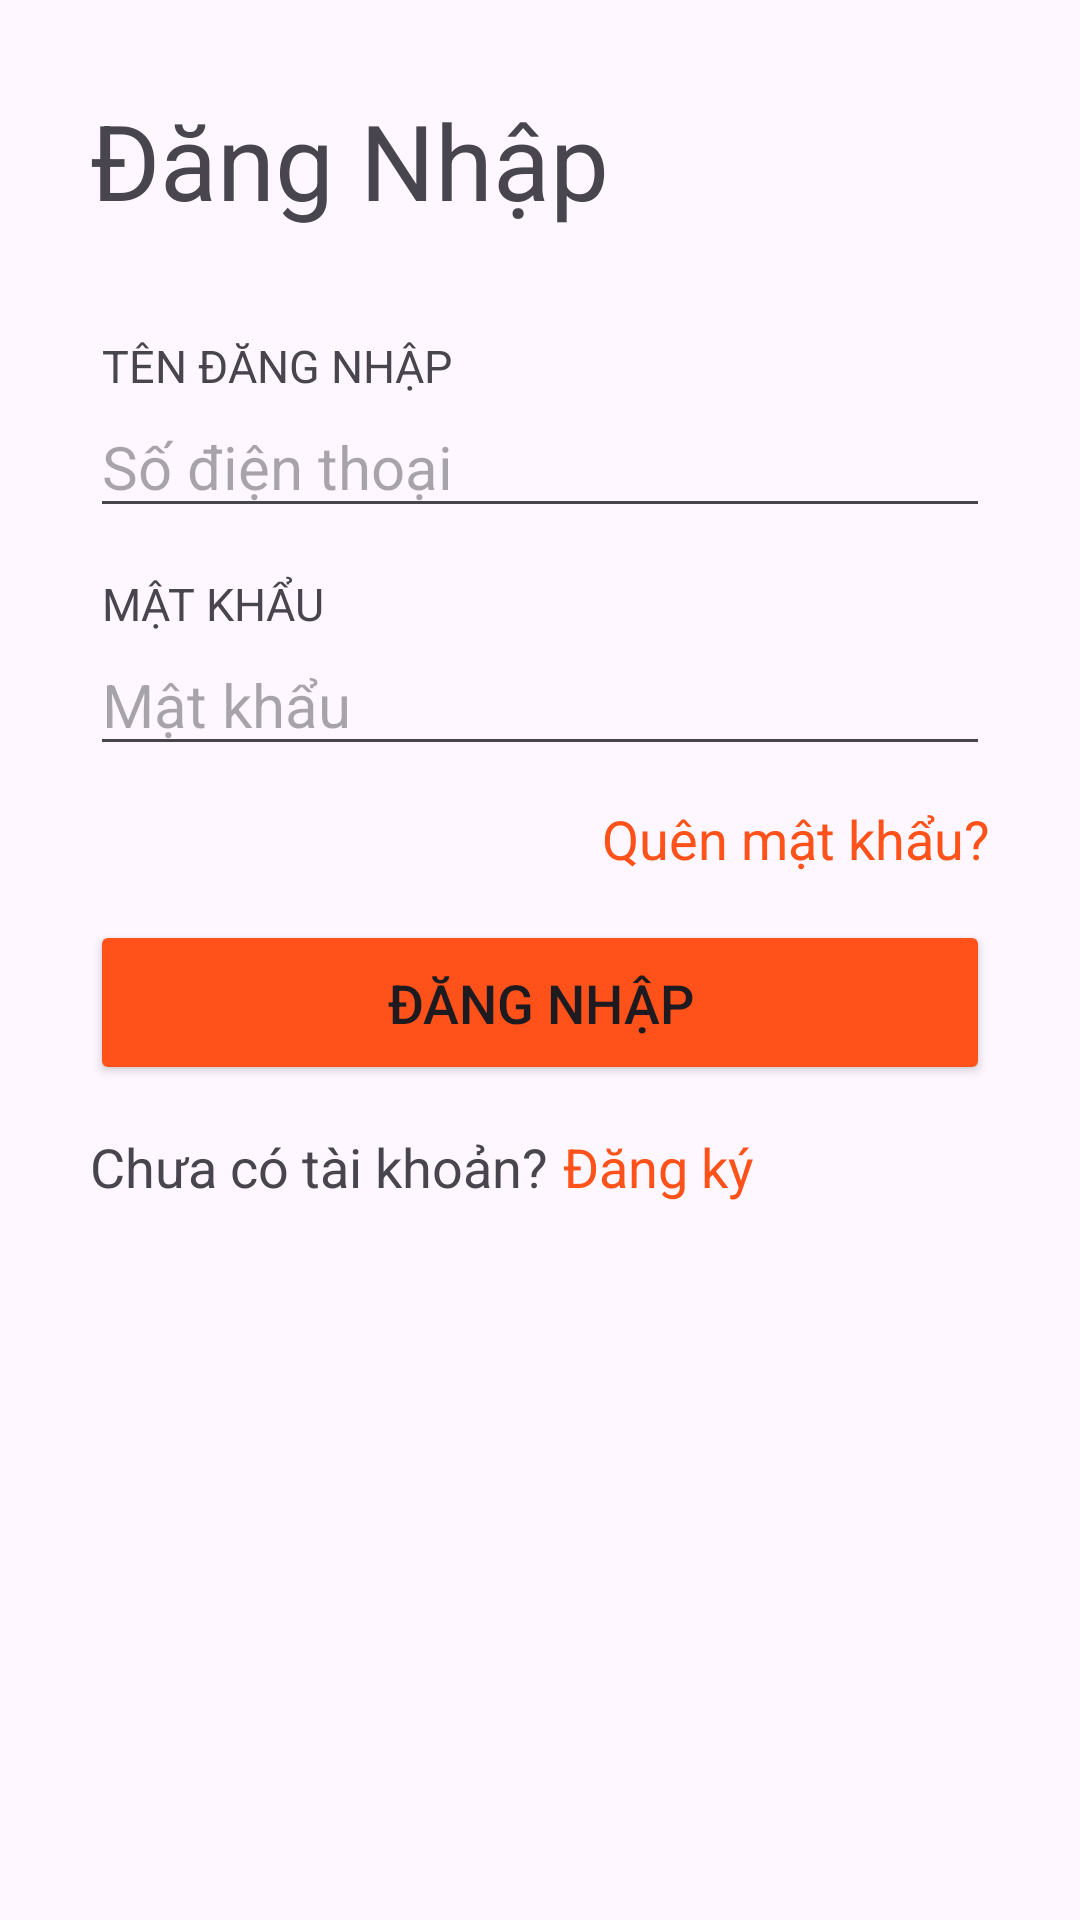

Layout XML and referenced resources for this Android screen:
<!-- AndroidManifest.xml: application theme Theme.DoAnMobileApp -->
<!-- res/layout/activity_dang_nhap.xml -->
<?xml version="1.0" encoding="utf-8"?>
<LinearLayout xmlns:android="http://schemas.android.com/apk/res/android"
    xmlns:app="http://schemas.android.com/apk/res-auto"
    xmlns:tools="http://schemas.android.com/tools"
    android:layout_width="match_parent"
    android:layout_height="match_parent"
    tools:context="Activity.DangNhapActivity"
    android:orientation="vertical"
    android:padding="30dp">
    <TextView
        android:layout_width="match_parent"
        android:layout_height="wrap_content"
        android:text="Đăng Nhập"
        android:textSize="35sp"
        android:layout_gravity="center"/>

    <LinearLayout
        android:layout_width="match_parent"
        android:layout_height="wrap_content"
        android:orientation="vertical"
        android:layout_gravity="center"
        android:layout_marginTop="35dp">
        <TextView
            android:layout_width="match_parent"
            android:layout_height="wrap_content"
            android:text="TÊN ĐĂNG NHẬP"
            android:textSize="15sp"
            android:paddingLeft="4dp"/>
        <EditText
            android:layout_width="match_parent"
            android:layout_height="wrap_content"
            android:hint="Số điện thoại"
            android:textSize="20sp"
            android:id="@+id/editUser"/>
    </LinearLayout>
    <LinearLayout
        android:layout_width="match_parent"
        android:layout_height="wrap_content"
        android:orientation="vertical"
        android:layout_gravity="center"
        android:layout_marginTop="15dp">
        <TextView
            android:layout_width="match_parent"
            android:layout_height="wrap_content"
            android:text="MẬT KHẨU"
            android:textSize="15sp"
            android:paddingLeft="4dp"/>
        <EditText
            android:layout_width="match_parent"
            android:layout_height="wrap_content"
            android:hint="Mật khẩu"
            android:textSize="20sp"
            android:inputType="textPassword"
            android:id="@+id/editSigninPass"/>
    </LinearLayout>

    <TextView
        android:layout_width="match_parent"
        android:layout_height="wrap_content"
        android:text="Quên mật khẩu?"
        android:textSize="18sp"
        android:layout_gravity="center"
        android:gravity="end"
        android:textColor="@color/orange2"
        android:layout_marginTop="12dp"
        android:id="@+id/txtForgtopass"/>

    <Button
        android:layout_width="match_parent"
        android:layout_height="55dp"
        android:text="ĐĂNG NHẬP"
        android:layout_gravity="center"
        android:layout_marginTop="15dp"
        android:gravity="center"
        android:textSize="18sp"
        android:id="@+id/btnSignin"
        android:backgroundTint="@color/orange2"/>

    <LinearLayout
        android:layout_width="match_parent"
        android:layout_height="wrap_content"
        android:orientation="horizontal"
        android:layout_gravity="center"
        android:layout_marginTop="15dp">
        <TextView
            android:layout_width="wrap_content"
            android:layout_height="wrap_content"
            android:text="Chưa có tài khoản?"
            android:textSize="18sp"
            android:layout_marginRight="5dp"/>
        <TextView
            android:layout_width="wrap_content"
            android:layout_height="wrap_content"
            android:text="Đăng ký"
            android:textSize="18sp"
            android:textColor="@color/orange2"
            android:id="@+id/txtSignup"/>
    </LinearLayout>
</LinearLayout>
<!-- resources referenced by this layout -->
<resources>
  <color name="orange2">#FF511A</color>
  <style name="Theme.DoAnMobileApp" parent="Base.Theme.DoAnMobileApp" />
  <style name="Base.Theme.DoAnMobileApp" parent="Theme.Material3.DayNight.NoActionBar">
          
          
      </style>
</resources>
